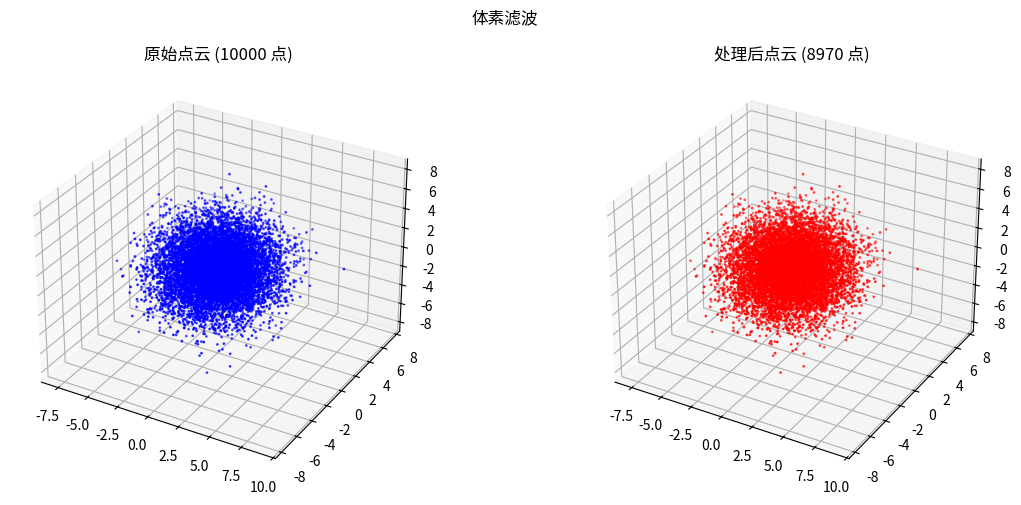
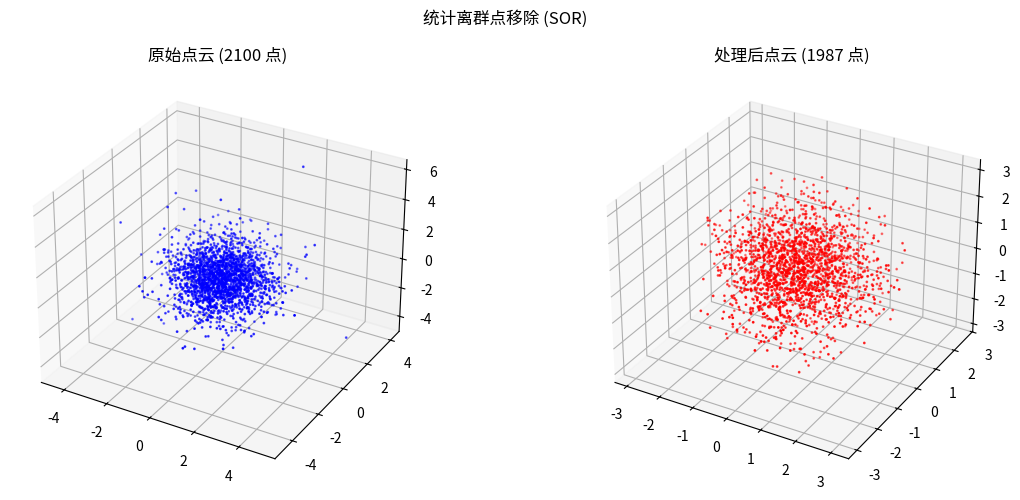
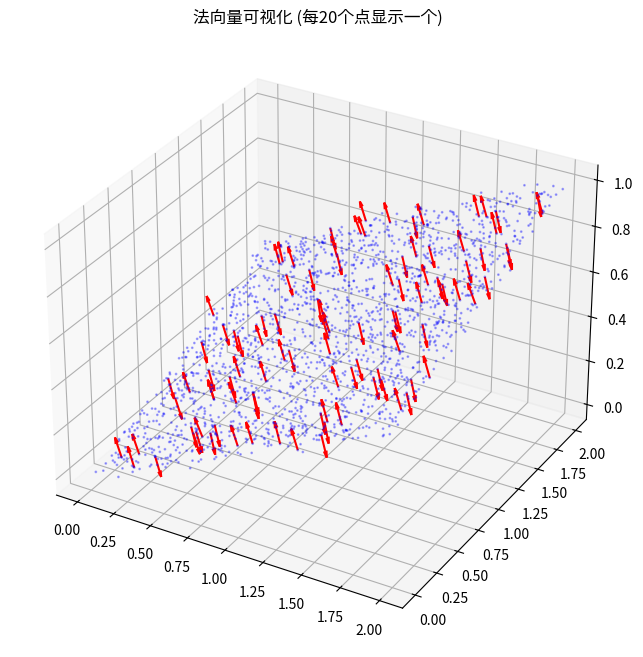
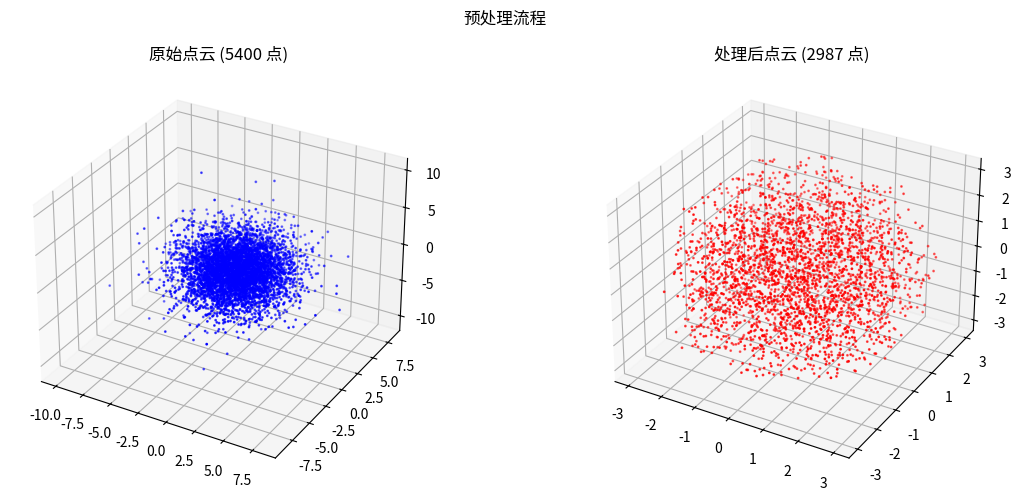

Write the Python code that produced these figures, in order.
"""
点云预处理算法示例
包括：体素滤波、离群点移除、法向量估计
"""
import numpy as np
from scipy.spatial import KDTree
import matplotlib.pyplot as plt
from mpl_toolkits.mplot3d import Axes3D


def voxel_grid_filter(points, voxel_size):
    """
    体素滤波降采样

    Args:
        points: 点云 (N, 3)
        voxel_size: 体素大小

    Returns:
        降采样后的点云
    """
    # 计算每个点所属的体素索引
    voxel_indices = (points // voxel_size).astype(int)

    # 找出唯一的体素
    unique_voxels = np.unique(voxel_indices, axis=0)

    # 对每个体素计算质心
    downsampled = []
    for voxel in unique_voxels:
        mask = np.all(voxel_indices == voxel, axis=1)
        points_in_voxel = points[mask]
        centroid = np.mean(points_in_voxel, axis=0)
        downsampled.append(centroid)

    return np.array(downsampled)


def random_downsample(points, ratio=0.5):
    """
    随机降采样

    Args:
        points: 点云 (N, 3)
        ratio: 保留比例

    Returns:
        降采样后的点云
    """
    n_points = len(points)
    n_sample = int(n_points * ratio)
    indices = np.random.choice(n_points, n_sample, replace=False)
    return points[indices]


def statistical_outlier_removal(points, k=30, std_ratio=1.0):
    """
    统计离群点移除 (SOR)

    Args:
        points: 点云 (N, 3)
        k: 最近邻数量
        std_ratio: 标准差倍数阈值

    Returns:
        过滤后的点云, 过滤掩码
    """
    # 构建KDTree
    tree = KDTree(points)

    # 计算每个点到k个最近邻的平均距离
    distances, _ = tree.query(points, k=k+1)  # +1 因为包含自己
    mean_distances = np.mean(distances[:, 1:], axis=1)  # 排除自己

    # 计算全局统计量
    global_mean = np.mean(mean_distances)
    global_std = np.std(mean_distances)

    # 设置阈值
    threshold = global_mean + std_ratio * global_std

    # 过滤
    mask = mean_distances < threshold
    return points[mask], mask


def radius_outlier_removal(points, radius=0.5, min_neighbors=5):
    """
    半径离群点移除

    Args:
        points: 点云 (N, 3)
        radius: 搜索半径
        min_neighbors: 最小邻居数

    Returns:
        过滤后的点云, 过滤掩码
    """
    tree = KDTree(points)

    # 查询每个点半径内的邻居数
    neighbors_count = tree.query_ball_point(points, radius, return_length=True)

    # 过滤
    mask = neighbors_count >= min_neighbors
    return points[mask], mask


def estimate_normals(points, k=30, view_point=None):
    """
    使用PCA估计法向量

    Args:
        points: 点云 (N, 3)
        k: 最近邻数量
        view_point: 视点位置，用于确定法向量方向

    Returns:
        法向量 (N, 3)
    """
    if view_point is None:
        view_point = np.array([0, 0, 0])

    tree = KDTree(points)
    normals = np.zeros_like(points)

    for i, point in enumerate(points):
        # 找k个最近邻
        _, indices = tree.query(point, k=k+1)
        neighbors = points[indices[1:]]  # 排除自己

        # 计算协方差矩阵
        centered = neighbors - np.mean(neighbors, axis=0)
        cov = centered.T @ centered / len(neighbors)

        # 特征值分解
        eigenvalues, eigenvectors = np.linalg.eigh(cov)

        # 最小特征值对应的特征向量即为法向量
        normal = eigenvectors[:, 0]
        normals[i] = normal

    # 确定法向量方向（朝向视点）
    view_direction = view_point - points
    dot_product = np.sum(normals * view_direction, axis=1)
    normals[dot_product < 0] *= -1

    return normals


def crop_box(points, min_bound, max_bound):
    """
    盒子裁剪

    Args:
        points: 点云 (N, 3)
        min_bound: 最小边界 [x_min, y_min, z_min]
        max_bound: 最大边界 [x_max, y_max, z_max]

    Returns:
        裁剪后的点云
    """
    mask = np.all((points >= min_bound) & (points <= max_bound), axis=1)
    return points[mask], mask


def add_noise(points, noise_level=0.05):
    """添加高斯噪声"""
    noise = np.random.randn(*points.shape) * noise_level
    return points + noise


def add_outliers(points, ratio=0.05, scale=1.0):
    """添加离群点"""
    n_outliers = int(len(points) * ratio)
    outliers = np.random.randn(n_outliers, 3) * scale
    return np.vstack([points, outliers])


def visualize_preprocessing(original, processed, title="预处理效果"):
    """可视化预处理结果"""
    fig = plt.figure(figsize=(12, 5))

    ax1 = fig.add_subplot(121, projection='3d')
    ax1.scatter(original[:, 0], original[:, 1], original[:, 2], c='b', s=1)
    ax1.set_title(f'原始点云 ({len(original)} 点)')

    ax2 = fig.add_subplot(122, projection='3d')
    ax2.scatter(processed[:, 0], processed[:, 1], processed[:, 2], c='r', s=1)
    ax2.set_title(f'处理后点云 ({len(processed)} 点)')

    plt.suptitle(title)
    plt.tight_layout()
    plt.show()


def visualize_normals(points, normals, sample_rate=10):
    """可视化法向量"""
    fig = plt.figure(figsize=(10, 8))
    ax = fig.add_subplot(111, projection='3d')

    # 采样显示
    indices = np.arange(0, len(points), sample_rate)
    sample_points = points[indices]
    sample_normals = normals[indices]

    # 绘制点
    ax.scatter(points[:, 0], points[:, 1], points[:, 2], c='b', s=1, alpha=0.3)

    # 绘制法向量
    ax.quiver(
        sample_points[:, 0], sample_points[:, 1], sample_points[:, 2],
        sample_normals[:, 0] * 0.1, sample_normals[:, 1] * 0.1, sample_normals[:, 2] * 0.1,
        color='r', arrow_length_ratio=0.3
    )

    ax.set_title(f'法向量可视化 (每{sample_rate}个点显示一个)')
    plt.show()


def demo_voxel_filter():
    """体素滤波演示"""
    print("=" * 50)
    print("体素滤波 (Voxel Grid Filter) 演示")
    print("=" * 50)

    # 生成测试点云
    np.random.seed(42)
    points = np.random.randn(10000, 3) * 2

    print(f"\n原始点云: {len(points)} 点")

    # 体素滤波
    voxel_size = 0.2
    filtered = voxel_grid_filter(points, voxel_size)

    print(f"体素大小: {voxel_size}")
    print(f"滤波后: {len(filtered)} 点")
    print(f"压缩率: {len(filtered)/len(points)*100:.1f}%")

    visualize_preprocessing(points, filtered, "体素滤波")


def demo_outlier_removal():
    """离群点移除演示"""
    print("\n" + "=" * 50)
    print("离群点移除演示")
    print("=" * 50)

    # 生成带噪声和离群点的点云
    np.random.seed(42)
    clean_points = np.random.randn(2000, 3)
    noisy_points = add_noise(clean_points, 0.02)
    points_with_outliers = add_outliers(noisy_points, ratio=0.05, scale=2.0)

    print(f"\n原始点云(含离群点): {len(points_with_outliers)} 点")

    # 统计离群点移除
    sor_filtered, sor_mask = statistical_outlier_removal(
        points_with_outliers, k=20, std_ratio=1.5
    )
    print(f"\nSOR过滤后: {len(sor_filtered)} 点")
    print(f"移除: {len(points_with_outliers) - len(sor_filtered)} 点")

    # 半径离群点移除
    ror_filtered, ror_mask = radius_outlier_removal(
        points_with_outliers, radius=0.3, min_neighbors=10
    )
    print(f"\n半径过滤后: {len(ror_filtered)} 点")
    print(f"移除: {len(points_with_outliers) - len(ror_filtered)} 点")

    visualize_preprocessing(points_with_outliers, sor_filtered, "统计离群点移除 (SOR)")


def demo_normals():
    """法向量估计演示"""
    print("\n" + "=" * 50)
    print("法向量估计演示")
    print("=" * 50)

    # 生成平面点云
    np.random.seed(42)
    n_points = 2000
    points = np.random.rand(n_points, 3) * 2
    points[:, 2] = points[:, 0] * 0.3 + points[:, 1] * 0.2 + np.random.randn(n_points) * 0.02

    print(f"\n点云: {len(points)} 点")
    print("估计法向量中...")

    normals = estimate_normals(points, k=30)

    print(f"法向量形状: {normals.shape}")
    print(f"前5个法向量:\n{normals[:5]}")

    # 验证法向量（平面应该接近 [0, 0, 1]）
    mean_normal = np.mean(normals, axis=0)
    mean_normal = mean_normal / np.linalg.norm(mean_normal)
    print(f"\n平均法向量: {mean_normal}")

    visualize_normals(points, normals, sample_rate=20)


def demo_preprocessing_pipeline():
    """完整预处理流程演示"""
    print("\n" + "=" * 50)
    print("完整预处理流程演示")
    print("=" * 50)

    # 生成原始数据
    np.random.seed(42)
    clean_points = np.random.randn(5000, 3) * 2
    noisy_points = add_noise(clean_points, 0.03)
    points = add_outliers(noisy_points, ratio=0.08, scale=3.0)

    print(f"\n1. 原始点云: {len(points)} 点")

    # 裁剪
    cropped, _ = crop_box(points, np.array([-3, -3, -3]), np.array([3, 3, 3]))
    print(f"2. 裁剪后: {len(cropped)} 点")

    # 离群点移除
    filtered, _ = statistical_outlier_removal(cropped, k=20, std_ratio=1.5)
    print(f"3. SOR后: {len(filtered)} 点")

    # 体素滤波
    downsampled = voxel_grid_filter(filtered, voxel_size=0.15)
    print(f"4. 体素滤波后: {len(downsampled)} 点")

    # 法向量估计
    normals = estimate_normals(downsampled, k=30)
    print(f"5. 法向量估计完成")

    print(f"\n总体压缩率: {len(downsampled)/len(points)*100:.1f}%")

    visualize_preprocessing(points, downsampled, "预处理流程")


def demo():
    """运行所有演示"""
    demo_voxel_filter()
    demo_outlier_removal()
    demo_normals()
    demo_preprocessing_pipeline()


if __name__ == "__main__":
    demo()
